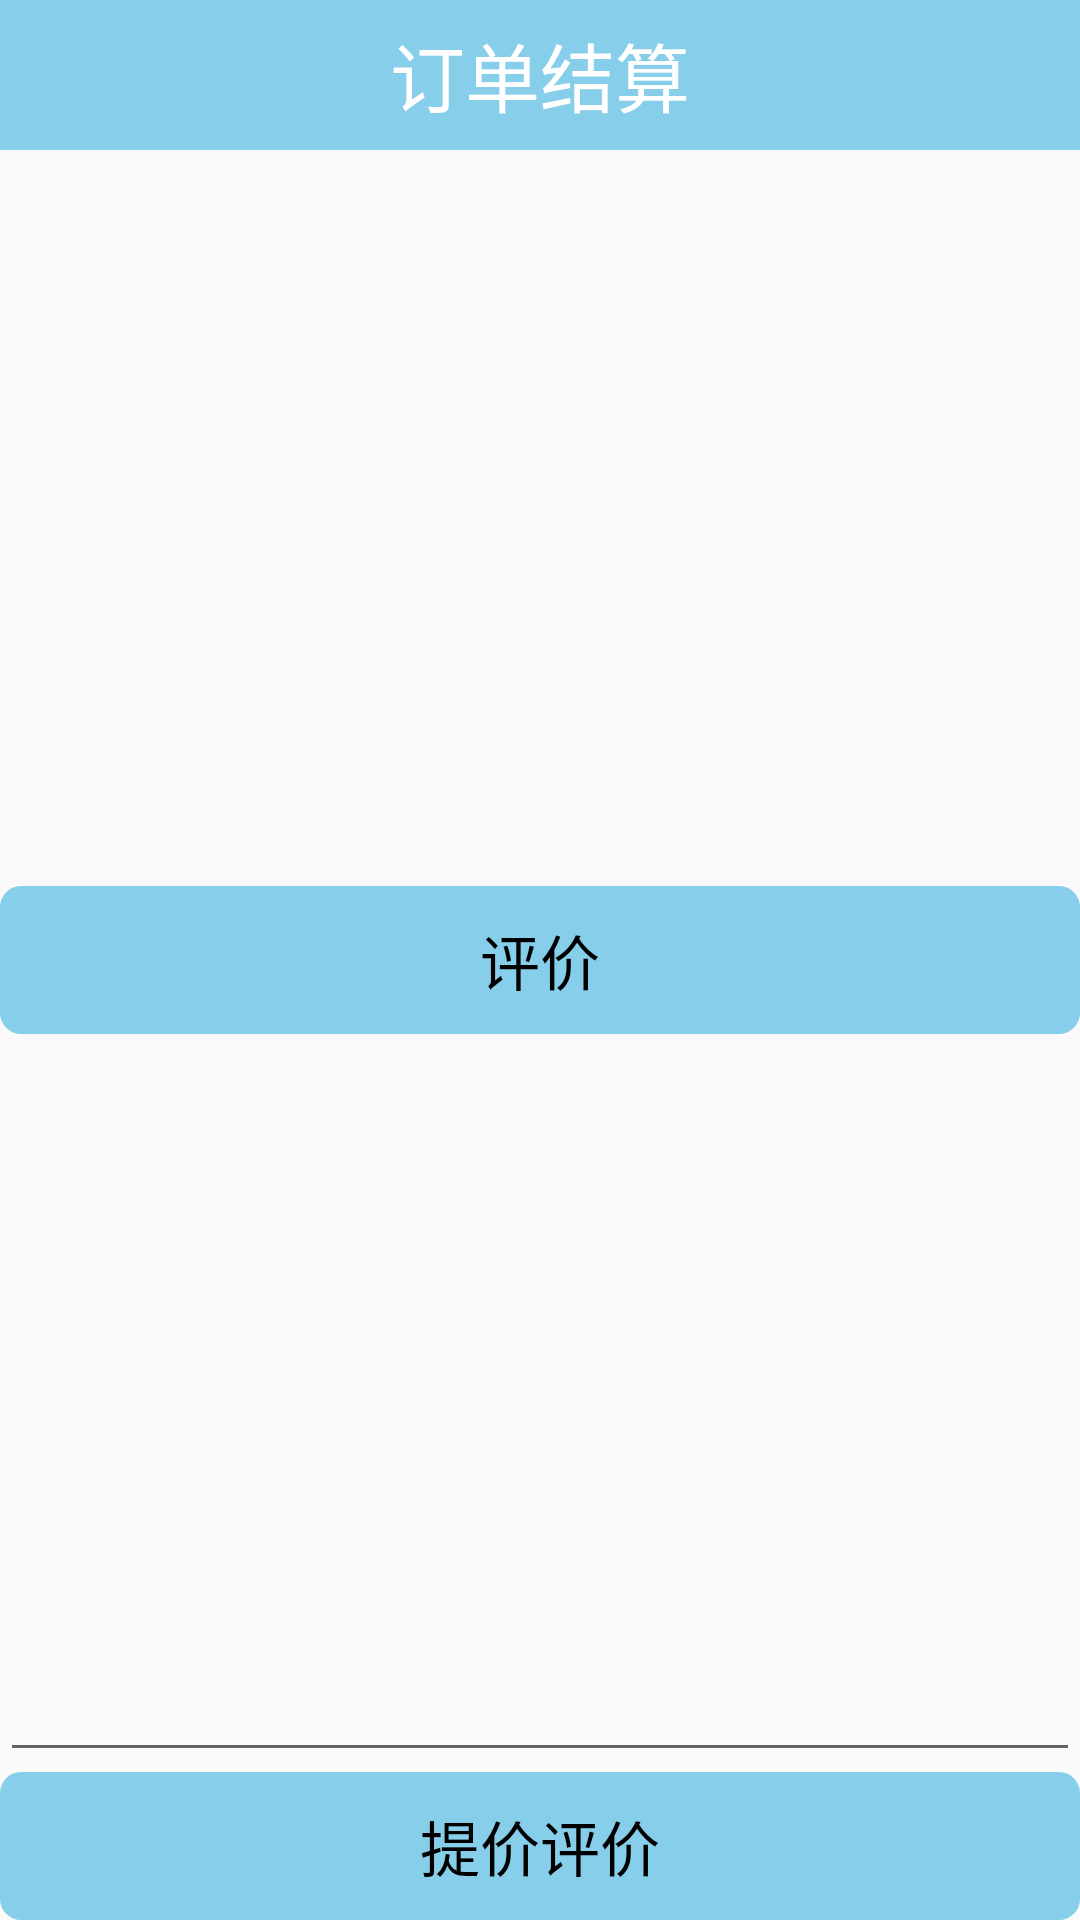

This screen was rendered from an Android layout file. Write that file and the resources it references.
<!-- AndroidManifest.xml: application theme AppTheme -->
<!-- res/layout/activity_remarks.xml -->
<?xml version="1.0" encoding="utf-8"?>
<RelativeLayout xmlns:android="http://schemas.android.com/apk/res/android"
    xmlns:tools="http://schemas.android.com/tools"
    android:id="@+id/activity_remarks"
    android:layout_width="match_parent"
    android:layout_height="match_parent"
    tools:context="com.example.yuzelli.yiai.view.activity.RemarksActivity">
    <RelativeLayout
        android:id="@+id/rl_head"
        android:layout_width="match_parent"
        android:layout_height="50dp"
        android:background="@color/mainblue">

        <ImageView
            android:id="@+id/img_back"
            android:layout_width="30dp"
            android:layout_height="30dp"
            android:layout_centerVertical="true"
            android:layout_marginLeft="10dp"
            android:src="@drawable/ic_left" />

        <TextView
            android:id="@+id/tv_title"
            android:layout_width="wrap_content"
            android:layout_height="wrap_content"
            android:layout_centerInParent="true"
            android:text="订单结算"
            android:textColor="#ffffff"
            android:textSize="25sp" />

    </RelativeLayout>


    <ListView
        android:id="@+id/lv_goods"
        android:layout_width="match_parent"
        android:layout_height="match_parent"
        android:layout_above="@+id/tv_center"
        android:layout_below="@+id/rl_head">

    </ListView>

    <TextView
        android:id="@+id/tv_center"
        android:layout_width="match_parent"
        android:layout_height="wrap_content"
        android:background="@drawable/view_shape"
        android:gravity="center"
        android:padding="10dp"
        android:text="评价"
        android:textColor="@color/black"
        android:layout_centerVertical="true"
        android:textSize="20sp" />
    <EditText
        android:id="@+id/et_input"
        android:layout_width="match_parent"
        android:layout_height="match_parent"
        android:padding="20dp"
        android:layout_below="@+id/tv_center"
        android:layout_above="@+id/tv_commit"/>

    <TextView
        android:id="@+id/tv_commit"
        android:layout_width="match_parent"
        android:layout_height="wrap_content"
        android:background="@drawable/view_shape"

        android:gravity="center"
        android:padding="10dp"
        android:text="提价评价"
        android:textColor="@color/black"
        android:textSize="20sp"
        android:layout_alignParentBottom="true"
        android:layout_alignParentStart="true" />
</RelativeLayout>
<!-- resources referenced by this layout -->
<resources>
  <color name="black">#000000</color>
  <color name="mainblue">#87ceeb</color>
  <!-- drawable view_shape (drawable) -->
  <?xml version="1.0" encoding="utf-8"?>
  <shape xmlns:android="http://schemas.android.com/apk/res/android">
      <solid android:color="@color/mainblue"/>
      <corners android:topLeftRadius="7dp"
          android:topRightRadius="7dp"
          android:bottomLeftRadius="7dp"
          android:bottomRightRadius="7dp"/>
  </shape>
  <style name="AppTheme" parent="Theme.AppCompat.Light.DarkActionBar">
          
          <item name="colorPrimary">@color/colorPrimary</item>
          <item name="colorPrimaryDark">@color/colorPrimaryDark</item>
          <item name="colorAccent">@color/colorAccent</item>
      </style>
  <color name="colorPrimary">#3F51B5</color>
  <color name="colorPrimaryDark">#303F9F</color>
  <color name="colorAccent">#FF4081</color>
</resources>
